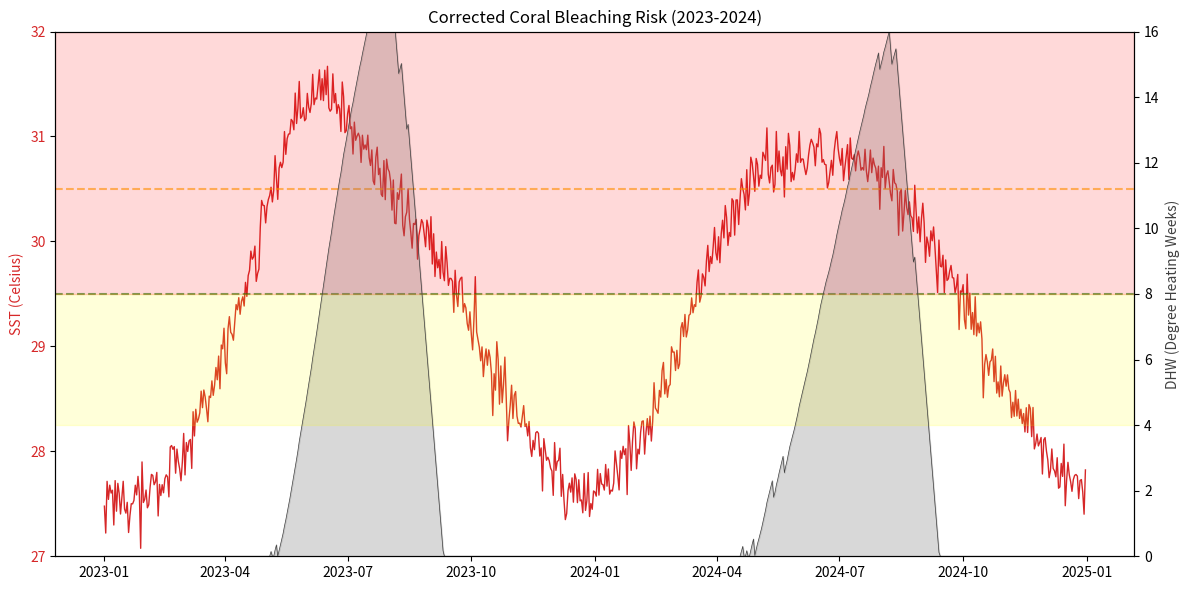

Generate this figure with matplotlib:
import pandas as pd
import numpy as np
import matplotlib
matplotlib.use('Agg') 
import matplotlib.pyplot as plt

print("[INFO] Starting Fresh Generation (2023-2024)...")

# Mock Data Generation Function
def generate_mock_year(year, start_temp_anomaly=0.0):
    # สร้างวันที่ 1 ม.ค. - 31 ธ.ค.
    dates = pd.date_range(start=f'{year}-01-01', end=f'{year}-12-31')
    day_of_year = dates.dayofyear
    days_in_year = len(dates)

    # Base Temperature (SST พื้นฐานตามฤดูกาล)
    sst_base = 29.0 + 1.5 * np.sin((day_of_year - 100) * 2 * np.pi / days_in_year)
    
    # Noise & Variation
    random_noise = np.random.normal(0, 0.15, days_in_year)
    
    # Anomaly เฉพาะปี (จำลองความร้อน)
    if year == 2023:
        # ปี 2023: ร้อนช่วงกลางปี (El Nino เริ่ม)
        heat_wave = 1.2 * np.exp(-0.5 * ((day_of_year - 150) / 30) ** 2)
    elif year == 2024:
        # ปี 2024: ร้อนสะสมต่อเนื่องจากต้นปี
        heat_wave = 1.0 * np.exp(-0.5 * ((day_of_year - 100) / 40) ** 2)
        # เพิ่ม Offset ให้ร้อนกว่าปกตินิดหน่อย
        start_temp_anomaly = 0.2 
    else:
        heat_wave = 0

    sst_final = sst_base + heat_wave + random_noise + start_temp_anomaly
    
    return pd.DataFrame({'Date': dates, 'SST_Celsius': sst_final})

# Generate Data for 2023 and 2024
print("[INFO] Generating 2023 data...")
df_2023 = generate_mock_year(2023)

print("[INFO] Generating 2024 data...")
df_2024 = generate_mock_year(2024)

print("[INFO] Merging datasets...")
df_combined = pd.concat([df_2023, df_2024], ignore_index=True)
df_combined['Date'] = pd.to_datetime(df_combined['Date'])
df_combined = df_combined.sort_values('Date')

# Calculate DHW
print("[INFO] Calculating DHW...")
MMM = 29.5
dhw_list = []
current_dhw = 0

for temp in df_combined['SST_Celsius']:
    diff = temp - MMM
    if diff > 1.0:
        current_dhw += (diff / 7) # สะสมความร้อน
    else:
        current_dhw = max(0, current_dhw - 0.5) # คลายความร้อน
    dhw_list.append(current_dhw)

df_combined['DHW'] = dhw_list

# Save CSV
output_csv = 'sst_dhw_FINAL_2023_2024.csv'
df_combined.to_csv(output_csv, index=False)
print(f"[OK] Data saved to {output_csv}")

# Plotting
print("[INFO] Plotting final graph...")
fig, ax1 = plt.subplots(figsize=(12, 6))

# Plot SST (สีแดง)
color_sst = '#d62728'
ax1.plot(df_combined['Date'], df_combined['SST_Celsius'], color=color_sst, linewidth=1, label='SST')
ax1.set_ylabel('SST (Celsius)', color=color_sst)
ax1.tick_params(axis='y', labelcolor=color_sst)
ax1.set_ylim(27, 32) # ล็อคแกน Y ให้อ่านง่าย

# Threshold Lines
ax1.axhline(y=MMM, color='green', linestyle='--', alpha=0.6, label='MMM (29.5 C)')
ax1.axhline(y=MMM+1, color='orange', linestyle='--', alpha=0.6, label='Bleaching Threshold')

# Plot DHW สีเทา
ax2 = ax1.twinx()
color_dhw = '#404040'
ax2.fill_between(df_combined['Date'], df_combined['DHW'], color='gray', alpha=0.3, label='DHW')
ax2.plot(df_combined['Date'], df_combined['DHW'], color=color_dhw, linewidth=0.5)
ax2.set_ylabel('DHW (Degree Heating Weeks)', color=color_dhw)
ax2.set_ylim(0, 16) # ล็อคแกน DHW ไม่ให้สูงเกินไป

# Alert Level Shading
ax2.axhspan(4, 8, color='yellow', alpha=0.15) # Alert Level 1
ax2.axhspan(8, 16, color='red', alpha=0.15)   # Alert Level 2

plt.title('Corrected Coral Bleaching Risk (2023-2024)')
plt.tight_layout()

filename_plot = 'corrected_bleaching_risk.png'
plt.savefig(filename_plot, dpi=150)
print(f"[SUCCESS] Graph saved as '{filename_plot}'. No flat lines!")